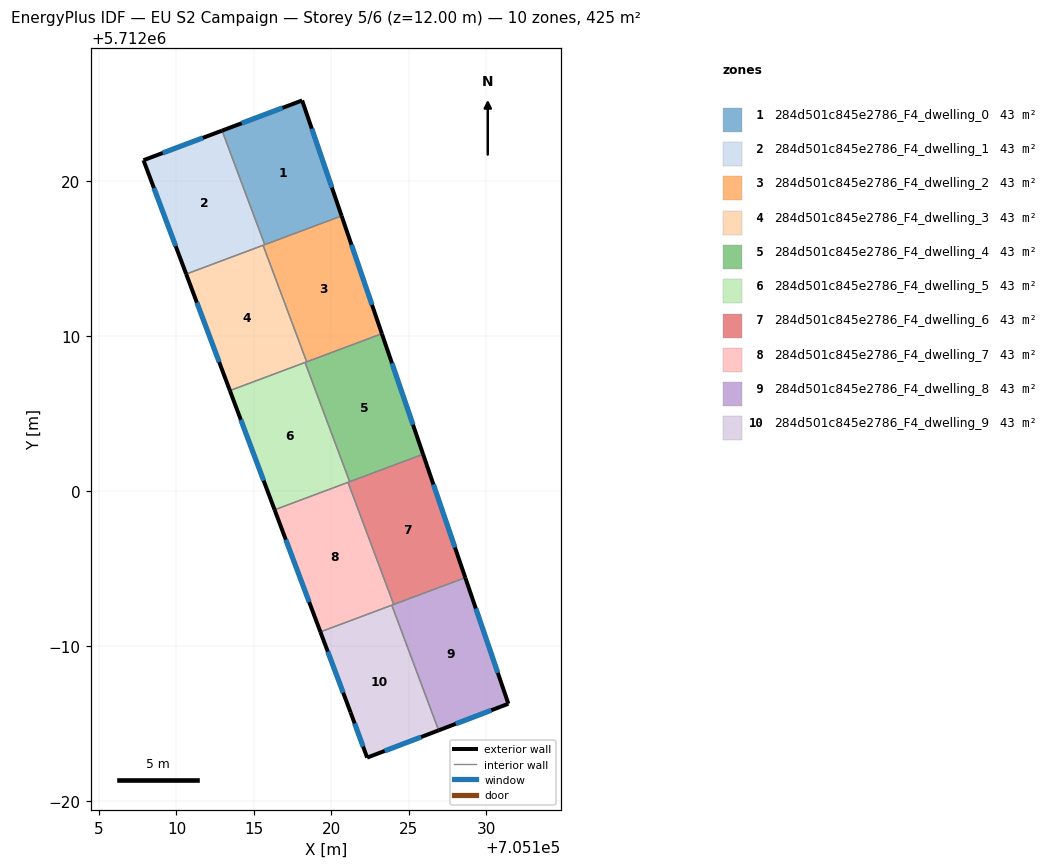
=== STOREY PLAN SPEC (per zone: floor XY polygon, exterior-wall plan segments, windows/doors) ===
zone 1: 284d501c845e2786_F4_dwelling_0  (42.5 m²)
  floor: (705118.11, 5712025.22) (705120.65, 5712017.77) (705115.70, 5712015.91) (705112.94, 5712023.27)
  exterior wall: (705118.11, 5712025.22) – (705112.94, 5712023.27)  [5.5 m]
    window: (705116.84, 5712024.74) – (705114.21, 5712023.75)  [4.3 m²]
  exterior wall: (705120.65, 5712017.77) – (705118.11, 5712025.22)  [7.9 m]
    window: (705120.03, 5712019.59) – (705118.73, 5712023.39)  [6.2 m²]
  interior walls: 2
zone 2: 284d501c845e2786_F4_dwelling_1  (42.5 m²)
  floor: (705112.94, 5712023.27) (705115.70, 5712015.91) (705110.63, 5712014.02) (705107.87, 5712021.36)
  exterior wall: (705107.87, 5712021.36) – (705110.63, 5712014.02)  [7.8 m]
    window: (705108.55, 5712019.56) – (705109.95, 5712015.81)  [6.1 m²]
  exterior wall: (705112.94, 5712023.27) – (705107.87, 5712021.36)  [5.4 m]
    window: (705111.70, 5712022.80) – (705109.11, 5712021.83)  [4.2 m²]
  interior walls: 3
zone 3: 284d501c845e2786_F4_dwelling_2  (42.5 m²)
  floor: (705120.65, 5712017.77) (705123.25, 5712010.17) (705118.40, 5712008.35) (705115.59, 5712015.87)
  exterior wall: (705123.25, 5712010.17) – (705120.65, 5712017.77)  [8.0 m]
    window: (705122.62, 5712012.03) – (705121.29, 5712015.91)  [6.3 m²]
  interior walls: 4
zone 4: 284d501c845e2786_F4_dwelling_3  (42.5 m²)
  floor: (705115.59, 5712015.87) (705118.40, 5712008.35) (705113.45, 5712006.50) (705110.63, 5712014.02)
  exterior wall: (705110.63, 5712014.02) – (705113.45, 5712006.50)  [8.0 m]
    window: (705111.32, 5712012.18) – (705112.76, 5712008.34)  [6.3 m²]
  interior walls: 4
zone 5: 284d501c845e2786_F4_dwelling_4  (42.5 m²)
  floor: (705123.25, 5712010.17) (705125.91, 5712002.39) (705121.18, 5712000.62) (705118.30, 5712008.31)
  exterior wall: (705125.91, 5712002.39) – (705123.25, 5712010.17)  [8.2 m]
    window: (705125.26, 5712004.29) – (705123.90, 5712008.26)  [6.4 m²]
  interior walls: 4
zone 6: 284d501c845e2786_F4_dwelling_5  (42.5 m²)
  floor: (705118.30, 5712008.31) (705121.18, 5712000.62) (705116.33, 5711998.80) (705113.45, 5712006.50)
  exterior wall: (705113.45, 5712006.50) – (705116.33, 5711998.80)  [8.2 m]
    window: (705114.15, 5712004.61) – (705115.62, 5712000.69)  [6.4 m²]
  interior walls: 4
zone 7: 284d501c845e2786_F4_dwelling_6  (42.5 m²)
  floor: (705125.91, 5712002.39) (705128.64, 5711994.43) (705124.02, 5711992.70) (705121.07, 5712000.58)
  exterior wall: (705128.64, 5711994.43) – (705125.91, 5712002.39)  [8.4 m]
    window: (705127.97, 5711996.38) – (705126.58, 5712000.44)  [6.6 m²]
  interior walls: 4
zone 8: 284d501c845e2786_F4_dwelling_7  (42.5 m²)
  floor: (705121.07, 5712000.58) (705124.02, 5711992.70) (705119.29, 5711990.93) (705116.33, 5711998.80)
  exterior wall: (705116.33, 5711998.80) – (705119.29, 5711990.93)  [8.4 m]
    window: (705117.05, 5711996.88) – (705118.56, 5711992.85)  [6.6 m²]
  interior walls: 4
zone 9: 284d501c845e2786_F4_dwelling_8  (42.5 m²)
  floor: (705128.64, 5711994.43) (705131.42, 5711986.29) (705126.92, 5711984.57) (705123.89, 5711992.65)
  exterior wall: (705131.42, 5711986.29) – (705128.64, 5711994.43)  [8.6 m]
    window: (705130.74, 5711988.28) – (705129.32, 5711992.43)  [6.7 m²]
  exterior wall: (705126.92, 5711984.57) – (705131.42, 5711986.29)  [4.8 m]
    window: (705128.02, 5711984.99) – (705130.31, 5711985.87)  [3.8 m²]
  interior walls: 3
zone 10: 284d501c845e2786_F4_dwelling_9  (42.5 m²)
  floor: (705123.89, 5711992.65) (705126.92, 5711984.57) (705122.30, 5711982.81) (705121.23, 5711985.73) (705119.29, 5711990.93)
  exterior wall: (705121.23, 5711985.73) – (705122.30, 5711982.81)  [3.1 m]
    window: (705121.49, 5711985.02) – (705122.04, 5711983.53)  [2.4 m²]
  exterior wall: (705119.29, 5711990.93) – (705121.23, 5711985.73)  [5.5 m]
    window: (705119.76, 5711989.65) – (705120.76, 5711987.00)  [4.3 m²]
  exterior wall: (705122.30, 5711982.81) – (705126.92, 5711984.57)  [4.9 m]
    window: (705123.43, 5711983.24) – (705125.79, 5711984.14)  [3.9 m²]
  interior walls: 2

=== DERIVED (storey summary) ===
Building: EU S2 Campaign
Storey: 5 of 6  (floor level z = 12.00 m)
Storey gross floor area: 425.2 m²
Zones on this storey: 10
  - 284d501c845e2786_F4_dwelling_0: floor 42.5 m²; exterior wall 13.4 m (40.2 m²); 2 window(s) 10.5 m²; WWR 26.1%
  - 284d501c845e2786_F4_dwelling_1: floor 42.5 m²; exterior wall 13.3 m (39.8 m²); 2 window(s) 10.4 m²; WWR 26.1%
  - 284d501c845e2786_F4_dwelling_2: floor 42.5 m²; exterior wall 8.0 m (24.1 m²); 1 window(s) 6.3 m²; WWR 26.1%
  - 284d501c845e2786_F4_dwelling_3: floor 42.5 m²; exterior wall 8.0 m (24.1 m²); 1 window(s) 6.3 m²; WWR 26.1%
  - 284d501c845e2786_F4_dwelling_4: floor 42.5 m²; exterior wall 8.2 m (24.7 m²); 1 window(s) 6.4 m²; WWR 26.1%
  - 284d501c845e2786_F4_dwelling_5: floor 42.5 m²; exterior wall 8.2 m (24.6 m²); 1 window(s) 6.4 m²; WWR 26.1%
  - 284d501c845e2786_F4_dwelling_6: floor 42.5 m²; exterior wall 8.4 m (25.3 m²); 1 window(s) 6.6 m²; WWR 26.1%
  - 284d501c845e2786_F4_dwelling_7: floor 42.5 m²; exterior wall 8.4 m (25.2 m²); 1 window(s) 6.6 m²; WWR 26.1%
  - 284d501c845e2786_F4_dwelling_8: floor 42.5 m²; exterior wall 13.4 m (40.2 m²); 2 window(s) 10.5 m²; WWR 26.1%
  - 284d501c845e2786_F4_dwelling_9: floor 42.5 m²; exterior wall 13.6 m (40.8 m²); 3 window(s) 10.6 m²; WWR 26.1%
Zone adjacency (shared interzone walls):
  - 284d501c845e2786_F4_dwelling_0 ↔ 284d501c845e2786_F4_dwelling_1
  - 284d501c845e2786_F4_dwelling_0 ↔ 284d501c845e2786_F4_dwelling_2
  - 284d501c845e2786_F4_dwelling_1 ↔ 284d501c845e2786_F4_dwelling_2
  - 284d501c845e2786_F4_dwelling_1 ↔ 284d501c845e2786_F4_dwelling_3
  - 284d501c845e2786_F4_dwelling_2 ↔ 284d501c845e2786_F4_dwelling_3
  - 284d501c845e2786_F4_dwelling_2 ↔ 284d501c845e2786_F4_dwelling_4
  - 284d501c845e2786_F4_dwelling_3 ↔ 284d501c845e2786_F4_dwelling_4
  - 284d501c845e2786_F4_dwelling_3 ↔ 284d501c845e2786_F4_dwelling_5
  - 284d501c845e2786_F4_dwelling_4 ↔ 284d501c845e2786_F4_dwelling_5
  - 284d501c845e2786_F4_dwelling_4 ↔ 284d501c845e2786_F4_dwelling_6
  - 284d501c845e2786_F4_dwelling_5 ↔ 284d501c845e2786_F4_dwelling_6
  - 284d501c845e2786_F4_dwelling_5 ↔ 284d501c845e2786_F4_dwelling_7
  - 284d501c845e2786_F4_dwelling_6 ↔ 284d501c845e2786_F4_dwelling_7
  - 284d501c845e2786_F4_dwelling_6 ↔ 284d501c845e2786_F4_dwelling_8
  - 284d501c845e2786_F4_dwelling_7 ↔ 284d501c845e2786_F4_dwelling_8
  - 284d501c845e2786_F4_dwelling_7 ↔ 284d501c845e2786_F4_dwelling_9
  - 284d501c845e2786_F4_dwelling_8 ↔ 284d501c845e2786_F4_dwelling_9